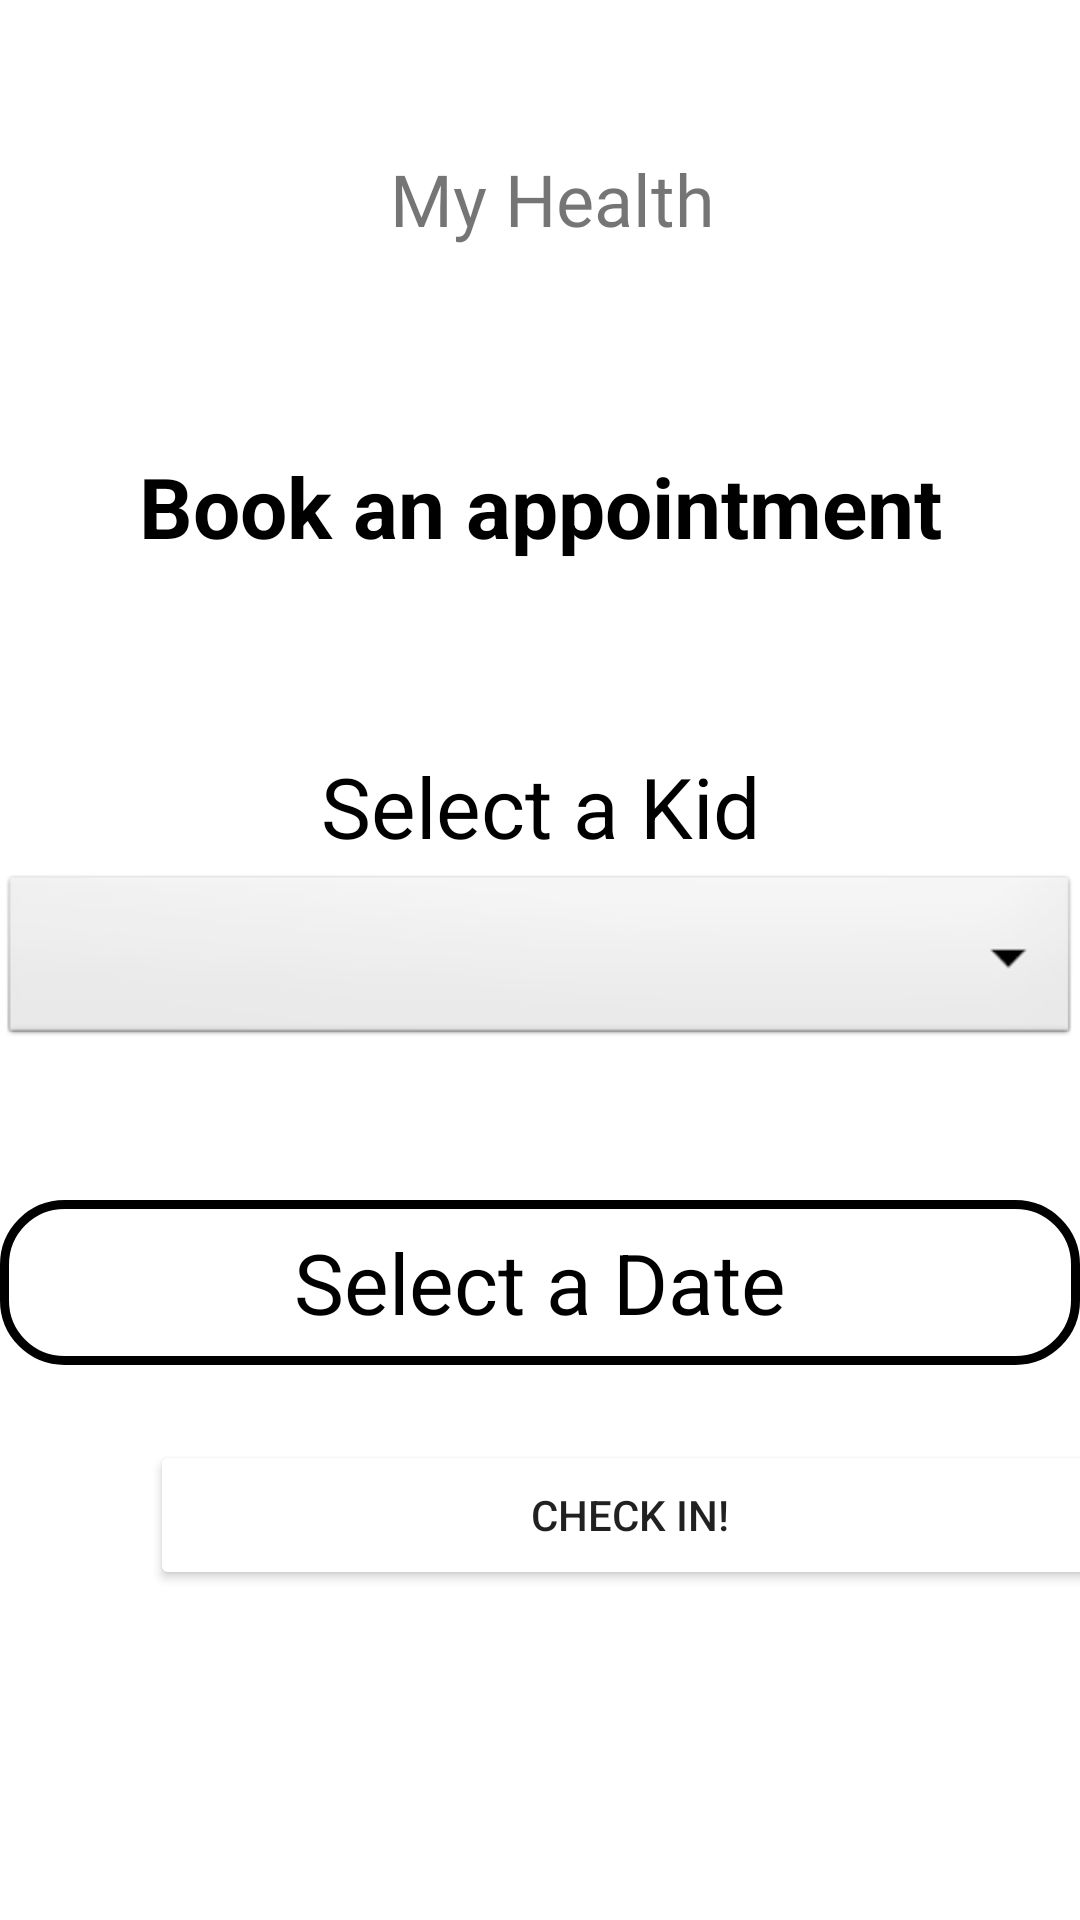

Here is an Android app screen rendered from its layout file. Give the layout XML and the strings, colors and styles it references.
<!-- AndroidManifest.xml: application theme Theme.MyLogin -->
<!-- res/layout/fragment_appointements.xml -->
<?xml version="1.0" encoding="utf-8"?>
<FrameLayout xmlns:android="http://schemas.android.com/apk/res/android"
    xmlns:tools="http://schemas.android.com/tools"
    android:layout_width="match_parent"
    android:layout_height="match_parent"
    xmlns:app="http://schemas.android.com/apk/res-auto"

    tools:context=".AppointementsFragment"
    android:layout_gravity="center"
    android:orientation="vertical">

    <TextView
        android:id="@+id/textView2"
        android:layout_width="wrap_content"
        android:layout_height="wrap_content"
        android:layout_marginLeft="130dp"
        android:layout_marginTop="50dp"
        android:fontFamily="@font/autour_one"
        android:text="My Health"
        android:textColor="@color/purple"
        android:textSize="24sp"
        android:maxLines="1"/>



        <TextView
            android:id="@+id/loginText"
            android:layout_width="match_parent"
            android:layout_height="wrap_content"
            android:text="Book an appointment"
            android:textAlignment="center"
            android:textColor="@color/black"
            android:textSize="28sp"
            android:textStyle="bold"
            android:layout_gravity="center_horizontal"
            android:layout_marginTop="150dp"

            />

  

    <TextView
        android:layout_width="match_parent"
        android:layout_height="wrap_content"
        android:text="Select a Kid"
        android:layout_gravity="center_horizontal"
        android:layout_marginTop="250dp"
        android:textAlignment="center"
        android:textColor="@color/black"
        android:textSize="28sp"

        android:textAppearance="?android:attr/textAppearanceMedium" />

    <Spinner
        android:id="@+id/spinner_for_Kids"
        android:layout_width="match_parent"
        android:layout_height="60dp"
        android:layout_marginTop="290dp"
        android:padding="8dp"
        android:background="@android:drawable/btn_dropdown"
        android:spinnerMode="dropdown"
        android:contentDescription="Spinner for selecting a nurse"
        />



    <EditText
        android:id="@+id/date_pick"
        android:layout_width="match_parent"
        android:layout_height="55dp"
        android:text="Select a Date"
        android:layout_gravity="center_horizontal"
        android:layout_marginTop="400dp"
        android:textAlignment="center"
        android:textColor="@color/black"
        android:textSize="28sp"
 android:background="@drawable/costum_edittext"
        android:textAppearance="?android:attr/textAppearanceMedium" />




    <Button
        android:id="@+id/reques_ver_client_toNurse_btn"
        android:layout_width="320dp"
        android:layout_height="50dp"
        android:layout_marginTop="480dp"
       android:gravity="center"
        android:text="Check In!"
        android:layout_marginLeft="50dp"
        android:backgroundTint="@color/purple"
        app:cornerRadius = "20dp"
        />



</FrameLayout>
<!-- resources referenced by this layout -->
<resources>
  <!-- drawable costum_edittext (drawable) -->
  <?xml version="1.0" encoding="utf-8"?>
  <shape xmlns:android="http://schemas.android.com/apk/res/android"
      android:shape="rectangle">
  
      <stroke
          android:width="3dp"
          android:color="@color/purple">
      </stroke>
  
      <corners
          android:radius="20dp">
  
      </corners>
  
  </shape>
  <style name="Theme.MyLogin" parent="Theme.MaterialComponents.DayNight.NoActionBar">
          
          <item name="colorPrimary">@color/purple_500</item>
          <item name="colorPrimaryVariant">@color/purple_700</item>
          <item name="colorOnPrimary">@color/white</item>
          
          <item name="colorSecondary">@color/teal_200</item>
          <item name="colorSecondaryVariant">@color/teal_700</item>
          <item name="colorOnSecondary">@color/black</item>
          
          <item name="android:statusBarColor" tools:targetApi="21">?attr/colorPrimaryVariant</item>
          
      </style>
  <!-- not gathered from this repository: default colours our renderer supplied (Android Studio template values) -->
  <color name="purple_500">#FF6200EE</color>
  <color name="purple_700">#FF3700B3</color>
  <color name="teal_200">#FF03DAC5</color>
  <color name="teal_700">#FF018786</color>
  <color name="black">#FF000000</color>
  <color name="white">#FFFFFFFF</color>
</resources>
